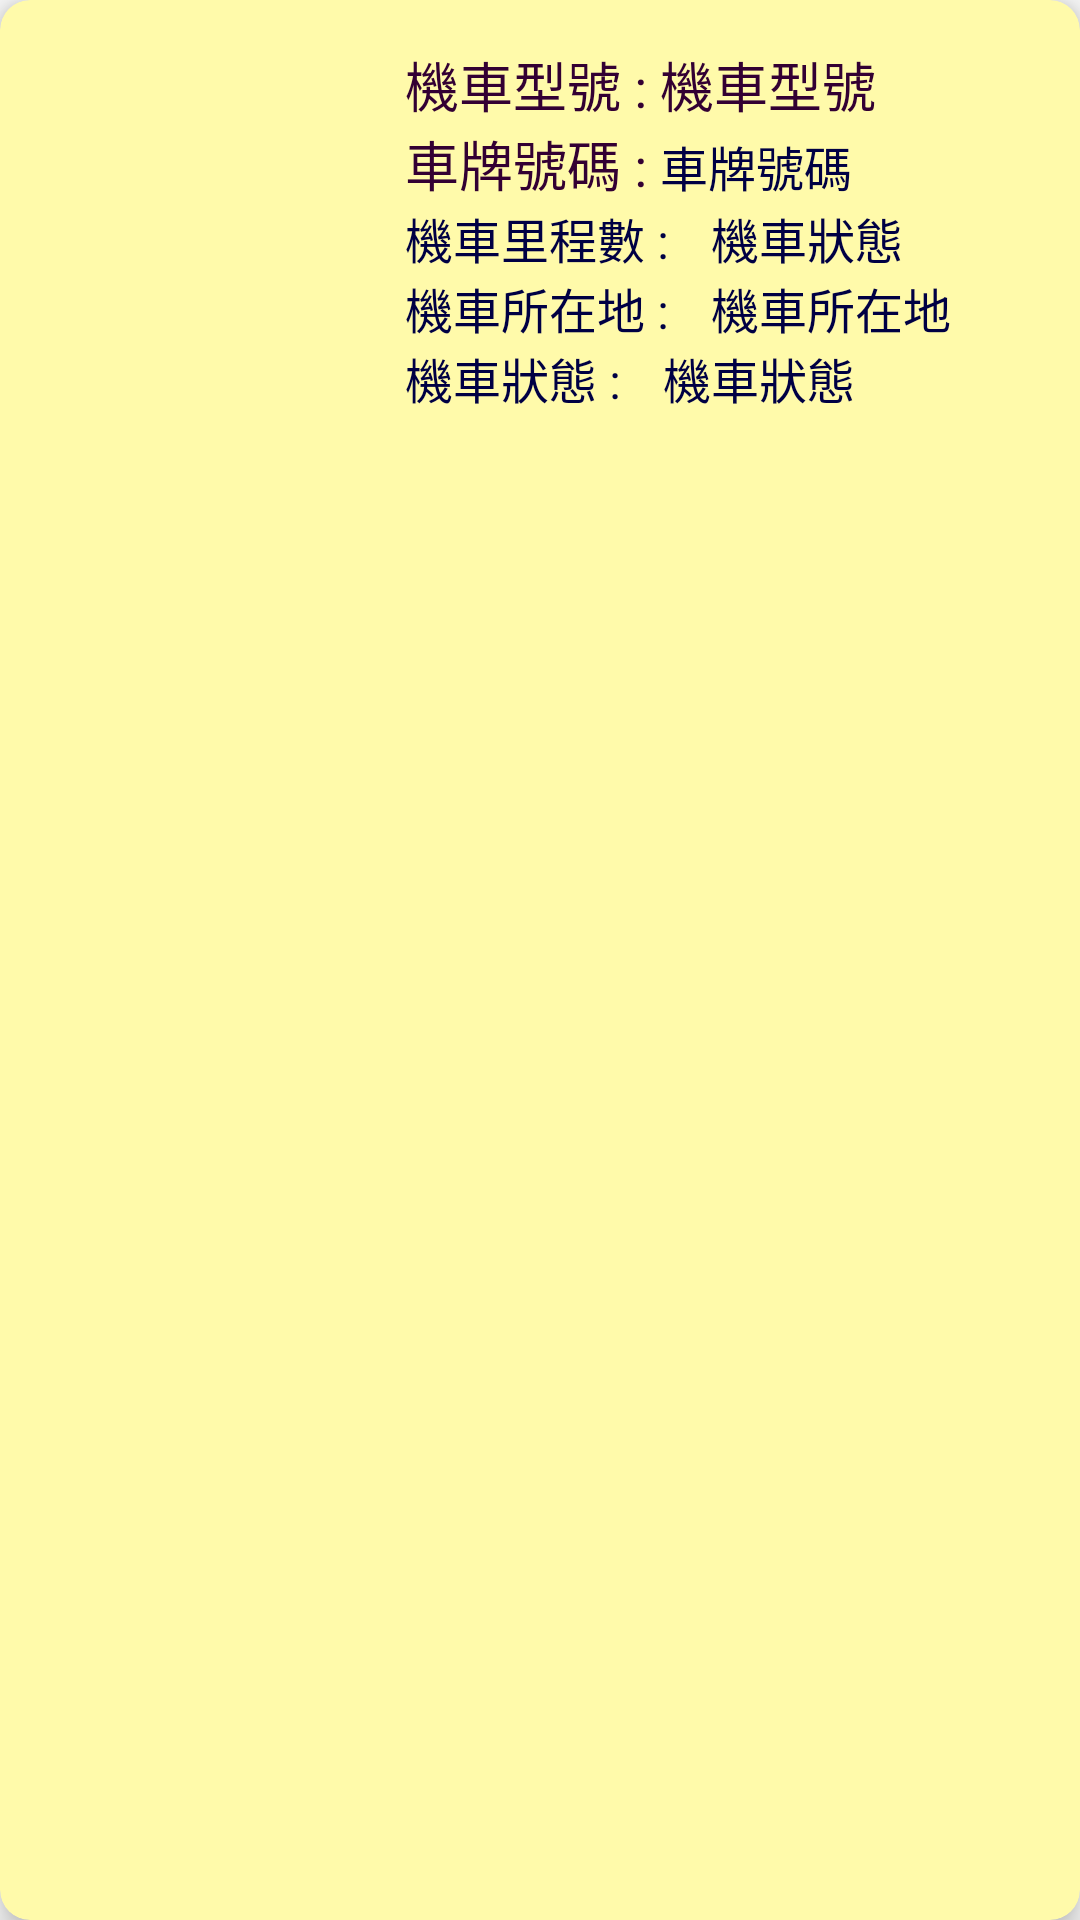

The Android layout XML behind this screen, and the referenced resources:
<!-- AndroidManifest.xml: application theme AppTheme -->
<!-- res/layout/tab_rentbike_recycleitem.xml -->
<?xml version="1.0" encoding="utf-8"?>
<android.support.v7.widget.CardView xmlns:android="http://schemas.android.com/apk/res/android"
    xmlns:app="http://schemas.android.com/apk/res-auto"
    android:layout_width="match_parent"
    android:layout_height="wrap_content"
    android:layout_margin="6dp"
    android:orientation="vertical"
    android:padding="6dp"
    app:cardBackgroundColor="#fffaaa"
    app:cardCornerRadius="10dp"
    app:cardElevation="6dp">

    <LinearLayout
        android:layout_width="match_parent"
        android:layout_height="match_parent">

        <LinearLayout
            android:layout_width="wrap_content"
            android:layout_height="match_parent">

            <ImageView
                android:id="@+id/ivRentImage"
                android:layout_width="300px"
                android:layout_height="300px"
                android:layout_marginBottom="10dp"
                android:layout_marginLeft="10dp"
                android:layout_marginRight="10dp"
                android:layout_marginTop="10dp"
                android:src="@drawable/android6_notext" />

        </LinearLayout>

        <LinearLayout
            android:layout_width="match_parent"
            android:layout_height="match_parent"
            android:layout_marginBottom="10dp"
            android:layout_marginLeft="10dp"
            android:layout_marginRight="10dp"
            android:layout_marginTop="10dp"
            android:orientation="vertical"
            android:padding="5dp">

            <LinearLayout
                android:layout_width="match_parent"
                android:layout_height="wrap_content"
                android:orientation="horizontal">

                <TextView
                    android:layout_width="wrap_content"
                    android:layout_height="wrap_content"
                    android:layout_alignTop="@+id/ivRentImage"
                    android:text="機車型號 : "
                    android:textColor="#330033"
                    android:textSize="18sp" />

                <TextView
                    android:id="@+id/tvMotoTitle"
                    android:layout_width="match_parent"
                    android:layout_height="wrap_content"
                    android:text="機車型號"
                    android:textColor="#330033"
                    android:textSize="18sp" />

            </LinearLayout>


            <LinearLayout
                android:layout_width="match_parent"
                android:layout_height="wrap_content"
                android:orientation="horizontal">

                <TextView
                    android:layout_width="wrap_content"
                    android:layout_height="wrap_content"
                    android:layout_alignTop="@+id/ivRentImage"
                    android:text="車牌號碼 : "
                    android:textColor="#330033"
                    android:textSize="18sp" />

                <TextView
                    android:id="@+id/tvMotoNumber"
                    android:layout_width="match_parent"
                    android:layout_height="wrap_content"
                    android:layout_marginRight="10dp"
                    android:text="車牌號碼"
                    android:textColor="#000044"
                    android:textSize="16sp" />
            </LinearLayout>

            <LinearLayout
                android:layout_width="match_parent"
                android:layout_height="wrap_content"
                android:orientation="horizontal">

                <TextView
                    android:layout_width="wrap_content"
                    android:layout_height="wrap_content"
                    android:layout_marginRight="10dp"
                    android:text="機車里程數 : "
                    android:textColor="#000044"
                    android:textSize="16sp" />

                <TextView
                    android:id="@+id/tvMotorMils"
                    android:layout_width="match_parent"
                    android:layout_height="wrap_content"
                    android:text="機車狀態"
                    android:textColor="#000044"
                    android:textSize="16sp" />

            </LinearLayout>

            <LinearLayout
                android:layout_width="match_parent"
                android:layout_height="wrap_content"
                android:orientation="horizontal">

                <TextView
                    android:layout_width="wrap_content"
                    android:layout_height="wrap_content"
                    android:layout_marginRight="10dp"
                    android:text="機車所在地 : "
                    android:textColor="#000044"
                    android:textSize="16sp" />

                <TextView
                    android:id="@+id/tvMotosLocNow"
                    android:layout_width="match_parent"
                    android:layout_height="wrap_content"
                    android:text="機車所在地"
                    android:textColor="#000044"
                    android:textSize="16sp" />

            </LinearLayout>

            <LinearLayout
                android:layout_width="match_parent"
                android:layout_height="wrap_content"
                android:orientation="horizontal">

                <TextView
                    android:layout_width="wrap_content"
                    android:layout_height="wrap_content"
                    android:layout_marginRight="10dp"
                    android:text="機車狀態 : "
                    android:textColor="#000044"
                    android:textSize="16sp" />

                <TextView
                    android:id="@+id/tvMotostatus"
                    android:layout_width="match_parent"
                    android:layout_height="wrap_content"
                    android:text="機車狀態"
                    android:textColor="#000044"
                    android:textSize="16sp" />
            </LinearLayout>


        </LinearLayout>
    </LinearLayout>

</android.support.v7.widget.CardView>
<!-- resources referenced by this layout -->
<resources>
  <style name="AppTheme" parent="Theme.AppCompat.Light.NoActionBar">
          
          <item name="colorPrimary">@color/colorPrimary</item>
          <item name="colorPrimaryDark">@color/colorPrimaryDark</item>
          <item name="colorAccent">@color/colorAccent</item>
          <item name="contentInsetStart">0dp</item>
      </style>
  <!-- not gathered from this repository: default colours our renderer supplied (Android Studio template values) -->
  <color name="colorPrimary">#FF6200EE</color>
  <color name="colorPrimaryDark">#FF3700B3</color>
  <color name="colorAccent">#FF03DAC5</color>
</resources>
